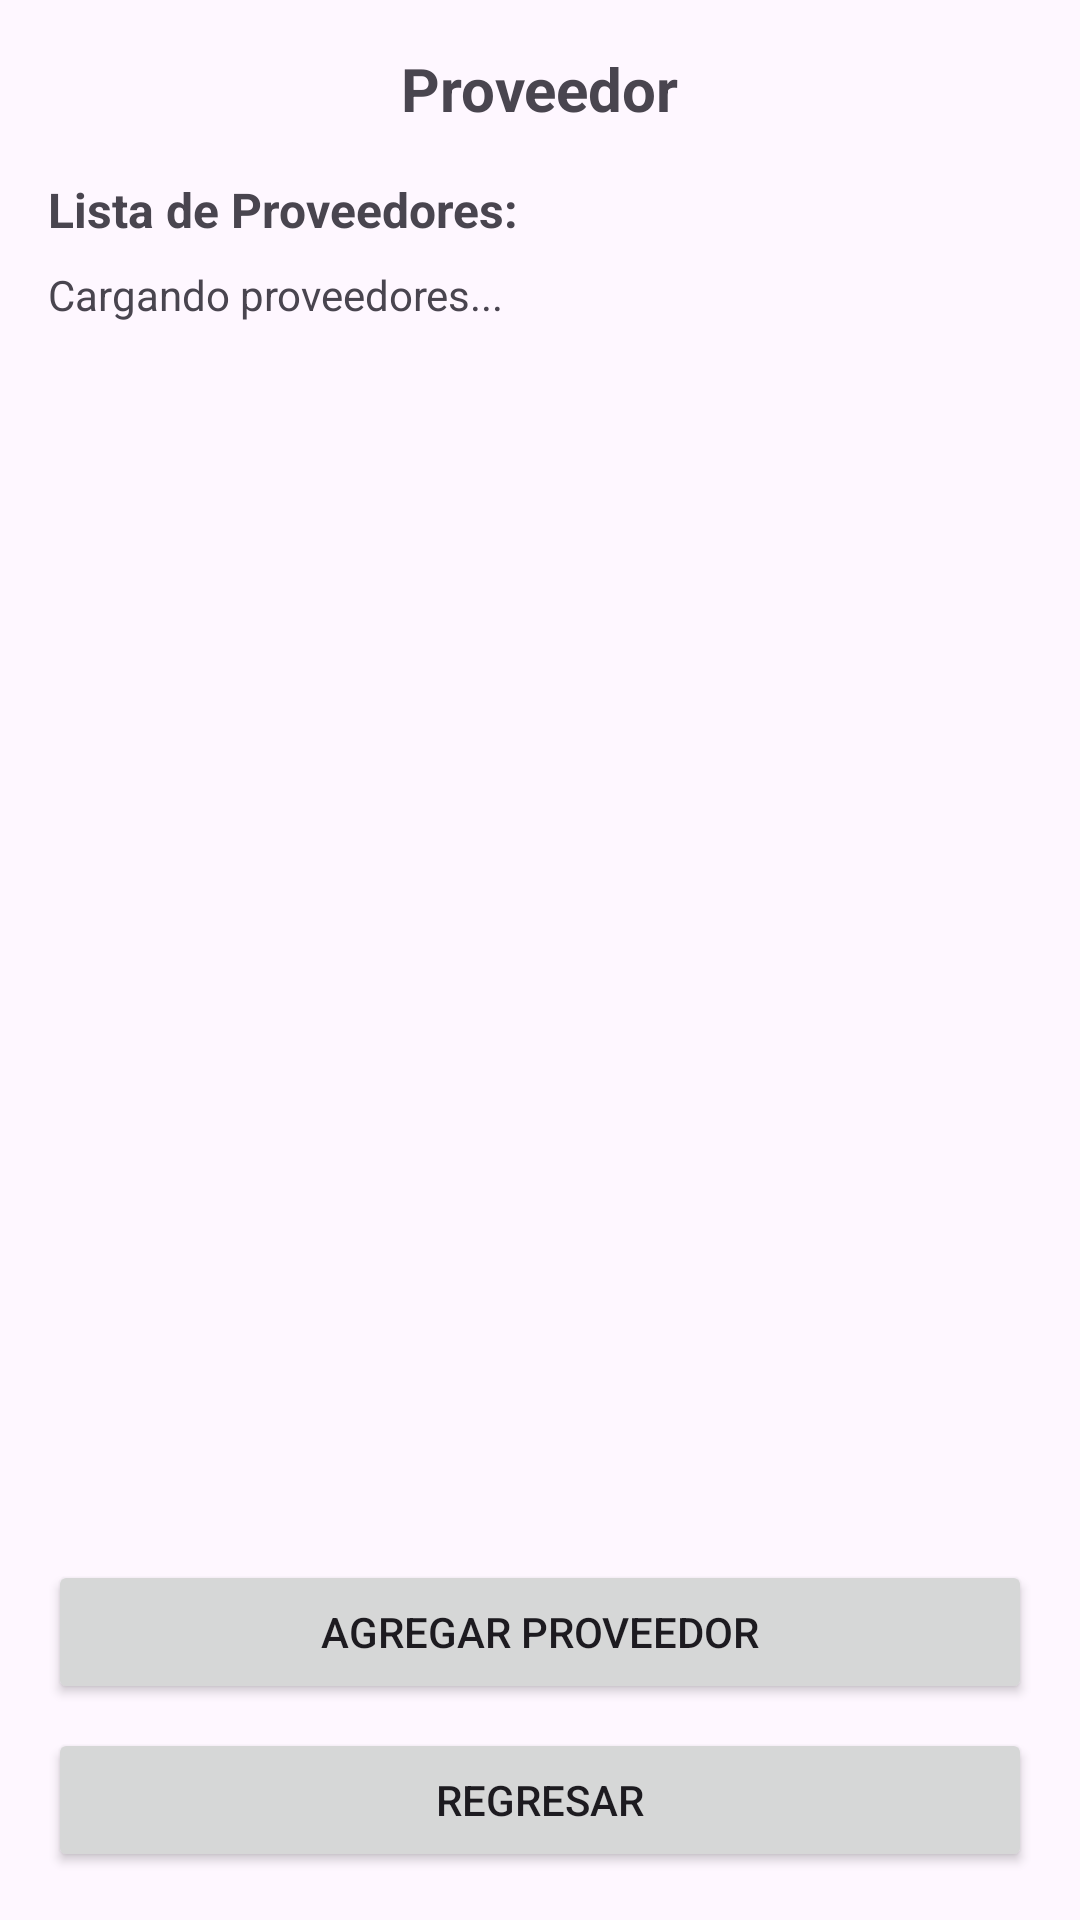

This screen was rendered from an Android layout file. Write that file and the resources it references.
<!-- AndroidManifest.xml: application theme Theme.POOP1G08 -->
<!-- res/layout/vistaproveedor.xml -->
<?xml version="1.0" encoding="utf-8"?>
<LinearLayout xmlns:android="http://schemas.android.com/apk/res/android"
    android:layout_width="match_parent"
    android:layout_height="match_parent"
    android:orientation="vertical"
    android:padding="16dp">

    <TextView
        android:id="@+id/textView2"
        android:layout_width="wrap_content"
        android:layout_height="wrap_content"
        android:text="Proveedor"
        android:textSize="20sp"
        android:textStyle="bold"
        android:layout_gravity="center"
        android:layout_marginBottom="16dp" />

    <LinearLayout
        android:layout_width="match_parent"
        android:layout_height="0dp"
        android:layout_weight="1"
        android:orientation="vertical">

        <TextView
            android:id="@+id/tvListaProveedores"
            android:layout_width="match_parent"
            android:layout_height="wrap_content"
            android:text="Lista de Proveedores:"
            android:textSize="16sp"
            android:textStyle="bold"
            android:layout_marginBottom="8dp" />

        <ScrollView
            android:id="@+id/scrollViewListaProveedores"
            android:layout_width="match_parent"
            android:layout_height="0dp"
            android:layout_weight="1"
            android:layout_marginBottom="16dp">

            <TextView
                android:id="@+id/tvProveedores"
                android:layout_width="match_parent"
                android:layout_height="wrap_content"
                android:text="Cargando proveedores..."
                android:textSize="14sp" />

        </ScrollView>

        <ScrollView
            android:id="@+id/scrollViewProveedor"
            android:layout_width="match_parent"
            android:layout_height="0dp"
            android:layout_weight="1"
            android:visibility="gone">

            <LinearLayout
                android:layout_width="match_parent"
                android:layout_height="wrap_content"
                android:orientation="vertical">

                <TextView
                    android:layout_width="wrap_content"
                    android:layout_height="wrap_content"
                    android:text="Datos del Nuevo Proveedor"
                    android:textSize="18sp"
                    android:textStyle="bold"
                    android:layout_gravity="center"
                    android:layout_marginBottom="16dp" />

                <TextView
                    android:layout_width="wrap_content"
                    android:layout_height="wrap_content"
                    android:text="Identificación"
                    android:textSize="14sp" />

                <EditText
                    android:id="@+id/etIdProveedor"
                    android:layout_width="match_parent"
                    android:layout_height="wrap_content"
                    android:inputType="text"
                    android:layout_marginBottom="8dp" />

                <TextView
                    android:layout_width="wrap_content"
                    android:layout_height="wrap_content"
                    android:text="Nombre del Proveedor"
                    android:textSize="14sp" />

                <EditText
                    android:id="@+id/etNombreProveedor"
                    android:layout_width="match_parent"
                    android:layout_height="wrap_content"
                    android:inputType="textPersonName"
                    android:layout_marginBottom="8dp" />

                <TextView
                    android:layout_width="wrap_content"
                    android:layout_height="wrap_content"
                    android:text="Teléfono"
                    android:textSize="14sp" />

                <EditText
                    android:id="@+id/etTelefonoProveedor"
                    android:layout_width="match_parent"
                    android:layout_height="wrap_content"
                    android:inputType="phone"
                    android:layout_marginBottom="8dp" />

                <TextView
                    android:layout_width="wrap_content"
                    android:layout_height="wrap_content"
                    android:text="Descripción"
                    android:textSize="14sp" />

                <EditText
                    android:id="@+id/etDescripcionProveedor"
                    android:layout_width="match_parent"
                    android:layout_height="wrap_content"
                    android:inputType="textMultiLine"
                    android:lines="3"
                    android:layout_marginBottom="8dp" />

                <Button
                    android:id="@+id/btnGuardarProveedor"
                    android:layout_width="match_parent"
                    android:layout_height="wrap_content"
                    android:text="Guardar Proveedor" />

            </LinearLayout>
        </ScrollView>

    </LinearLayout>

    <Button
        android:id="@+id/btnAgregarProveedor"
        android:layout_width="match_parent"
        android:layout_height="wrap_content"
        android:text="Agregar Proveedor"
        android:layout_marginBottom="8dp" />

    <Button
        android:id="@+id/btnRegresar"
        android:layout_width="match_parent"
        android:layout_height="wrap_content"
        android:text="Regresar" />

</LinearLayout>
<!-- resources referenced by this layout -->
<resources>
  <style name="Theme.POOP1G08" parent="Base.Theme.POOP1G08" />
  <style name="Base.Theme.POOP1G08" parent="Theme.Material3.DayNight.NoActionBar">
          
          
      </style>
</resources>
